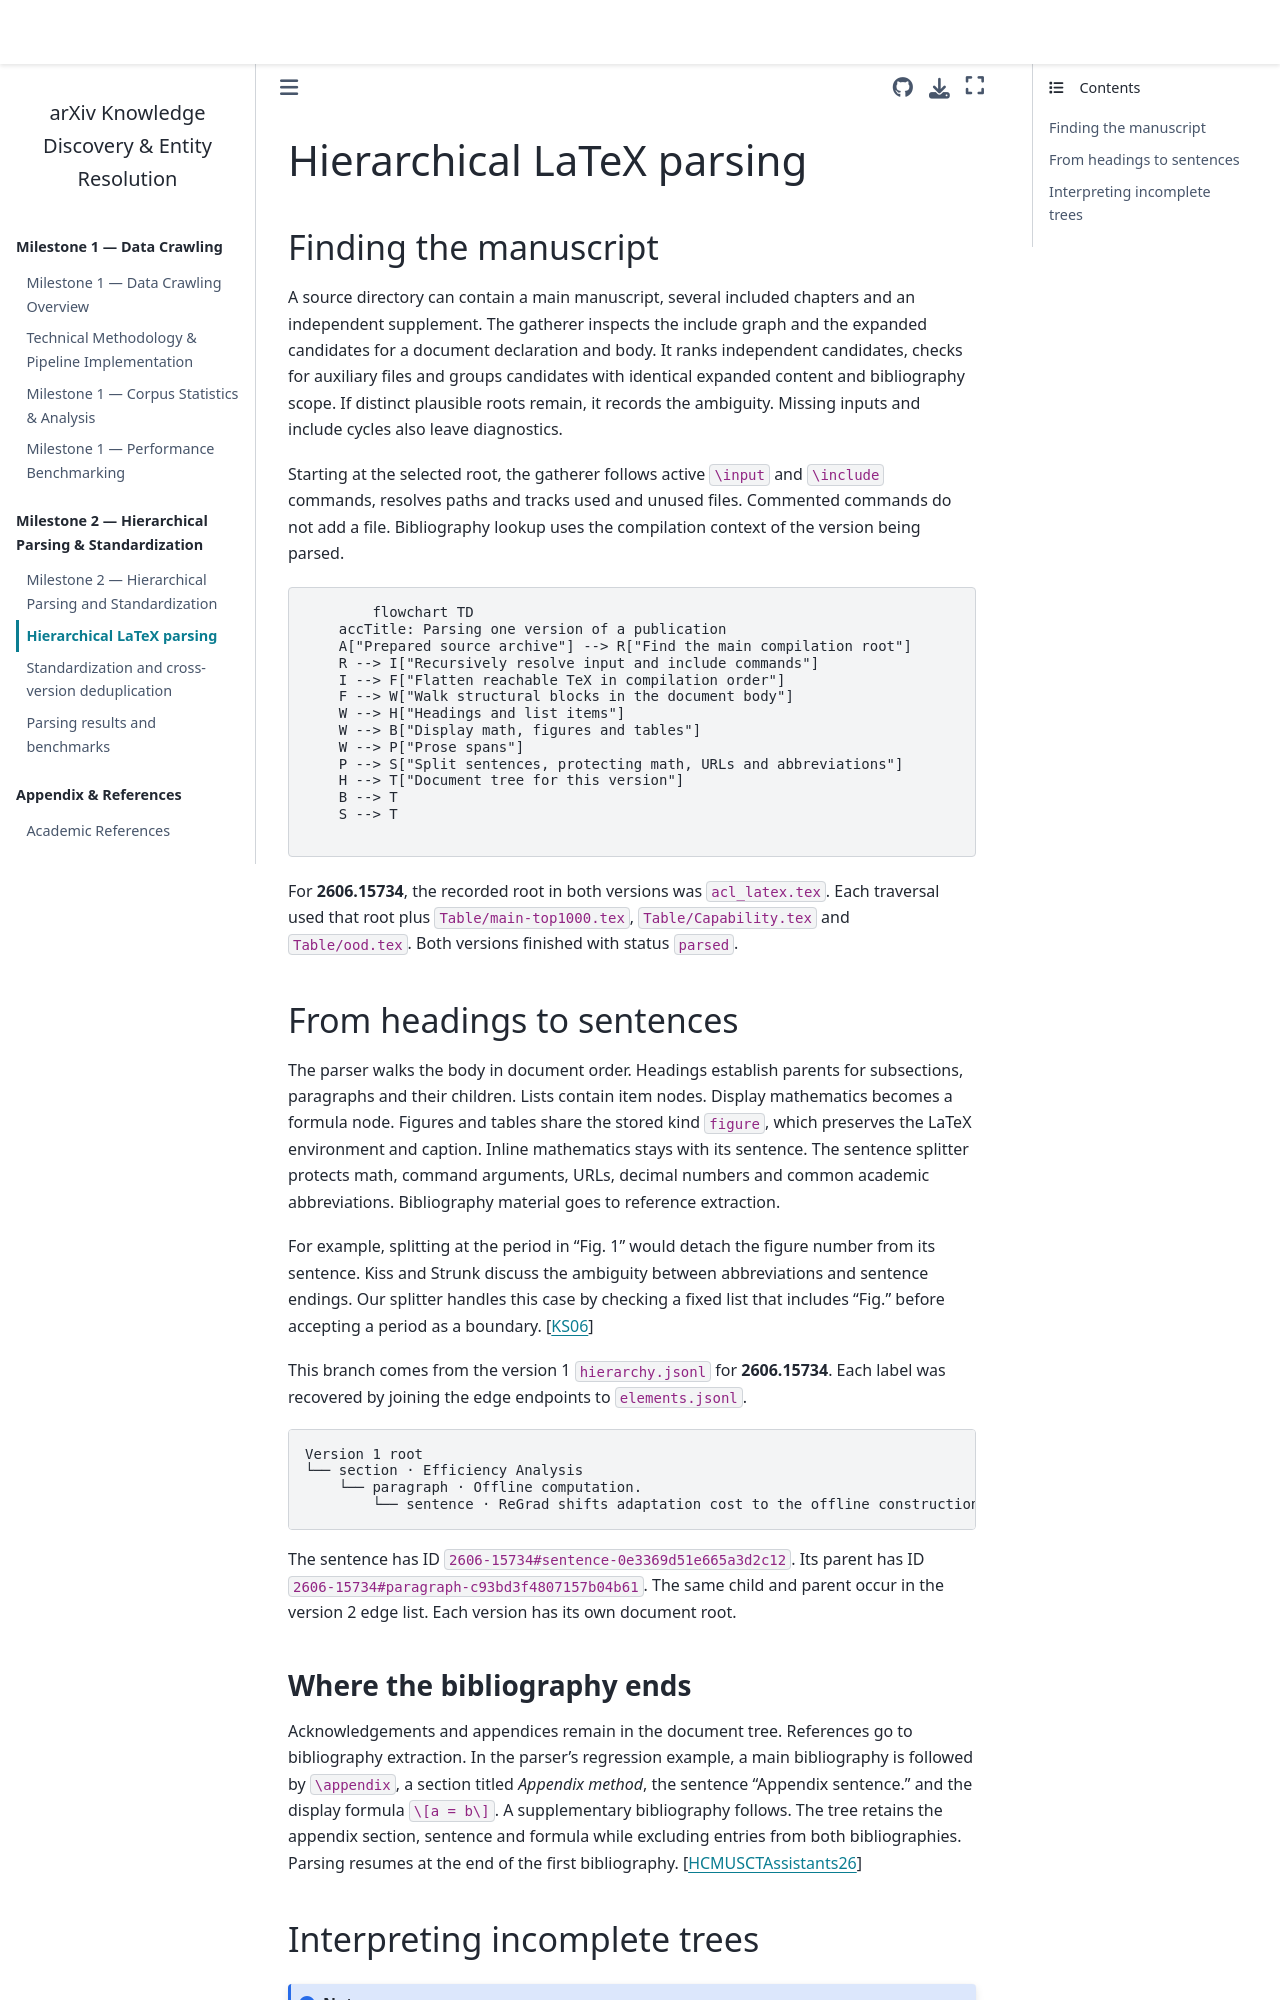

repository: Dangkhanh01/arXiv-report · page: content/milestone2/02_parsing.html · generator: jekyll

# Hierarchical LaTeX parsing

## Finding the manuscript

A source directory can contain a main manuscript, several included chapters and an independent supplement. The gatherer inspects the include graph and the expanded candidates for a document declaration and body. It ranks independent candidates, checks for auxiliary files and groups candidates with identical expanded content and bibliography scope. If distinct plausible roots remain, it records the ambiguity. Missing inputs and include cycles also leave diagnostics.

Starting at the selected root, the gatherer follows active `\input` and `\include` commands, resolves paths and tracks used and unused files. Commented commands do not add a file. Bibliography lookup uses the compilation context of the version being parsed.

```{mermaid}
flowchart TD
    accTitle: Parsing one version of a publication
    A["Prepared source archive"] --> R["Find the main compilation root"]
    R --> I["Recursively resolve input and include commands"]
    I --> F["Flatten reachable TeX in compilation order"]
    F --> W["Walk structural blocks in the document body"]
    W --> H["Headings and list items"]
    W --> B["Display math, figures and tables"]
    W --> P["Prose spans"]
    P --> S["Split sentences, protecting math, URLs and abbreviations"]
    H --> T["Document tree for this version"]
    B --> T
    S --> T
```

For **2606.15734**, the recorded root in both versions was `acl_latex.tex`. Each traversal used that root plus `Table/main-top1000.tex`, `Table/Capability.tex` and `Table/ood.tex`. Both versions finished with status `parsed`.

## From headings to sentences

The parser walks the body in document order. Headings establish parents for subsections, paragraphs and their children. Lists contain item nodes. Display mathematics becomes a formula node. Figures and tables share the stored kind `figure`, which preserves the LaTeX environment and caption. Inline mathematics stays with its sentence. The sentence splitter protects math, command arguments, URLs, decimal numbers and common academic abbreviations. Bibliography material goes to reference extraction.

For example, splitting at the period in “Fig. 1” would detach the figure number from its sentence. Kiss and Strunk discuss the ambiguity between abbreviations and sentence endings. Our splitter handles this case by checking a fixed list that includes “Fig.” before accepting a period as a boundary. {cite:p}`kiss_strunk_2006`

This branch comes from the version 1 `hierarchy.jsonl` for **2606.15734**. Each label was recovered by joining the edge endpoints to `elements.jsonl`.

~~~text
Version 1 root
└── section · Efficiency Analysis
    └── paragraph · Offline computation.
        └── sentence · ReGrad shifts adaptation cost to the offline construction of the Gradient Bank.
~~~

The sentence has ID `2606-15734#sentence-0e3369d51e665a3d2c12`. Its parent has ID `2606-15734#paragraph-c93bd3f4807157b04b61`. The same child and parent occur in the version 2 edge list. Each version has its own document root.
